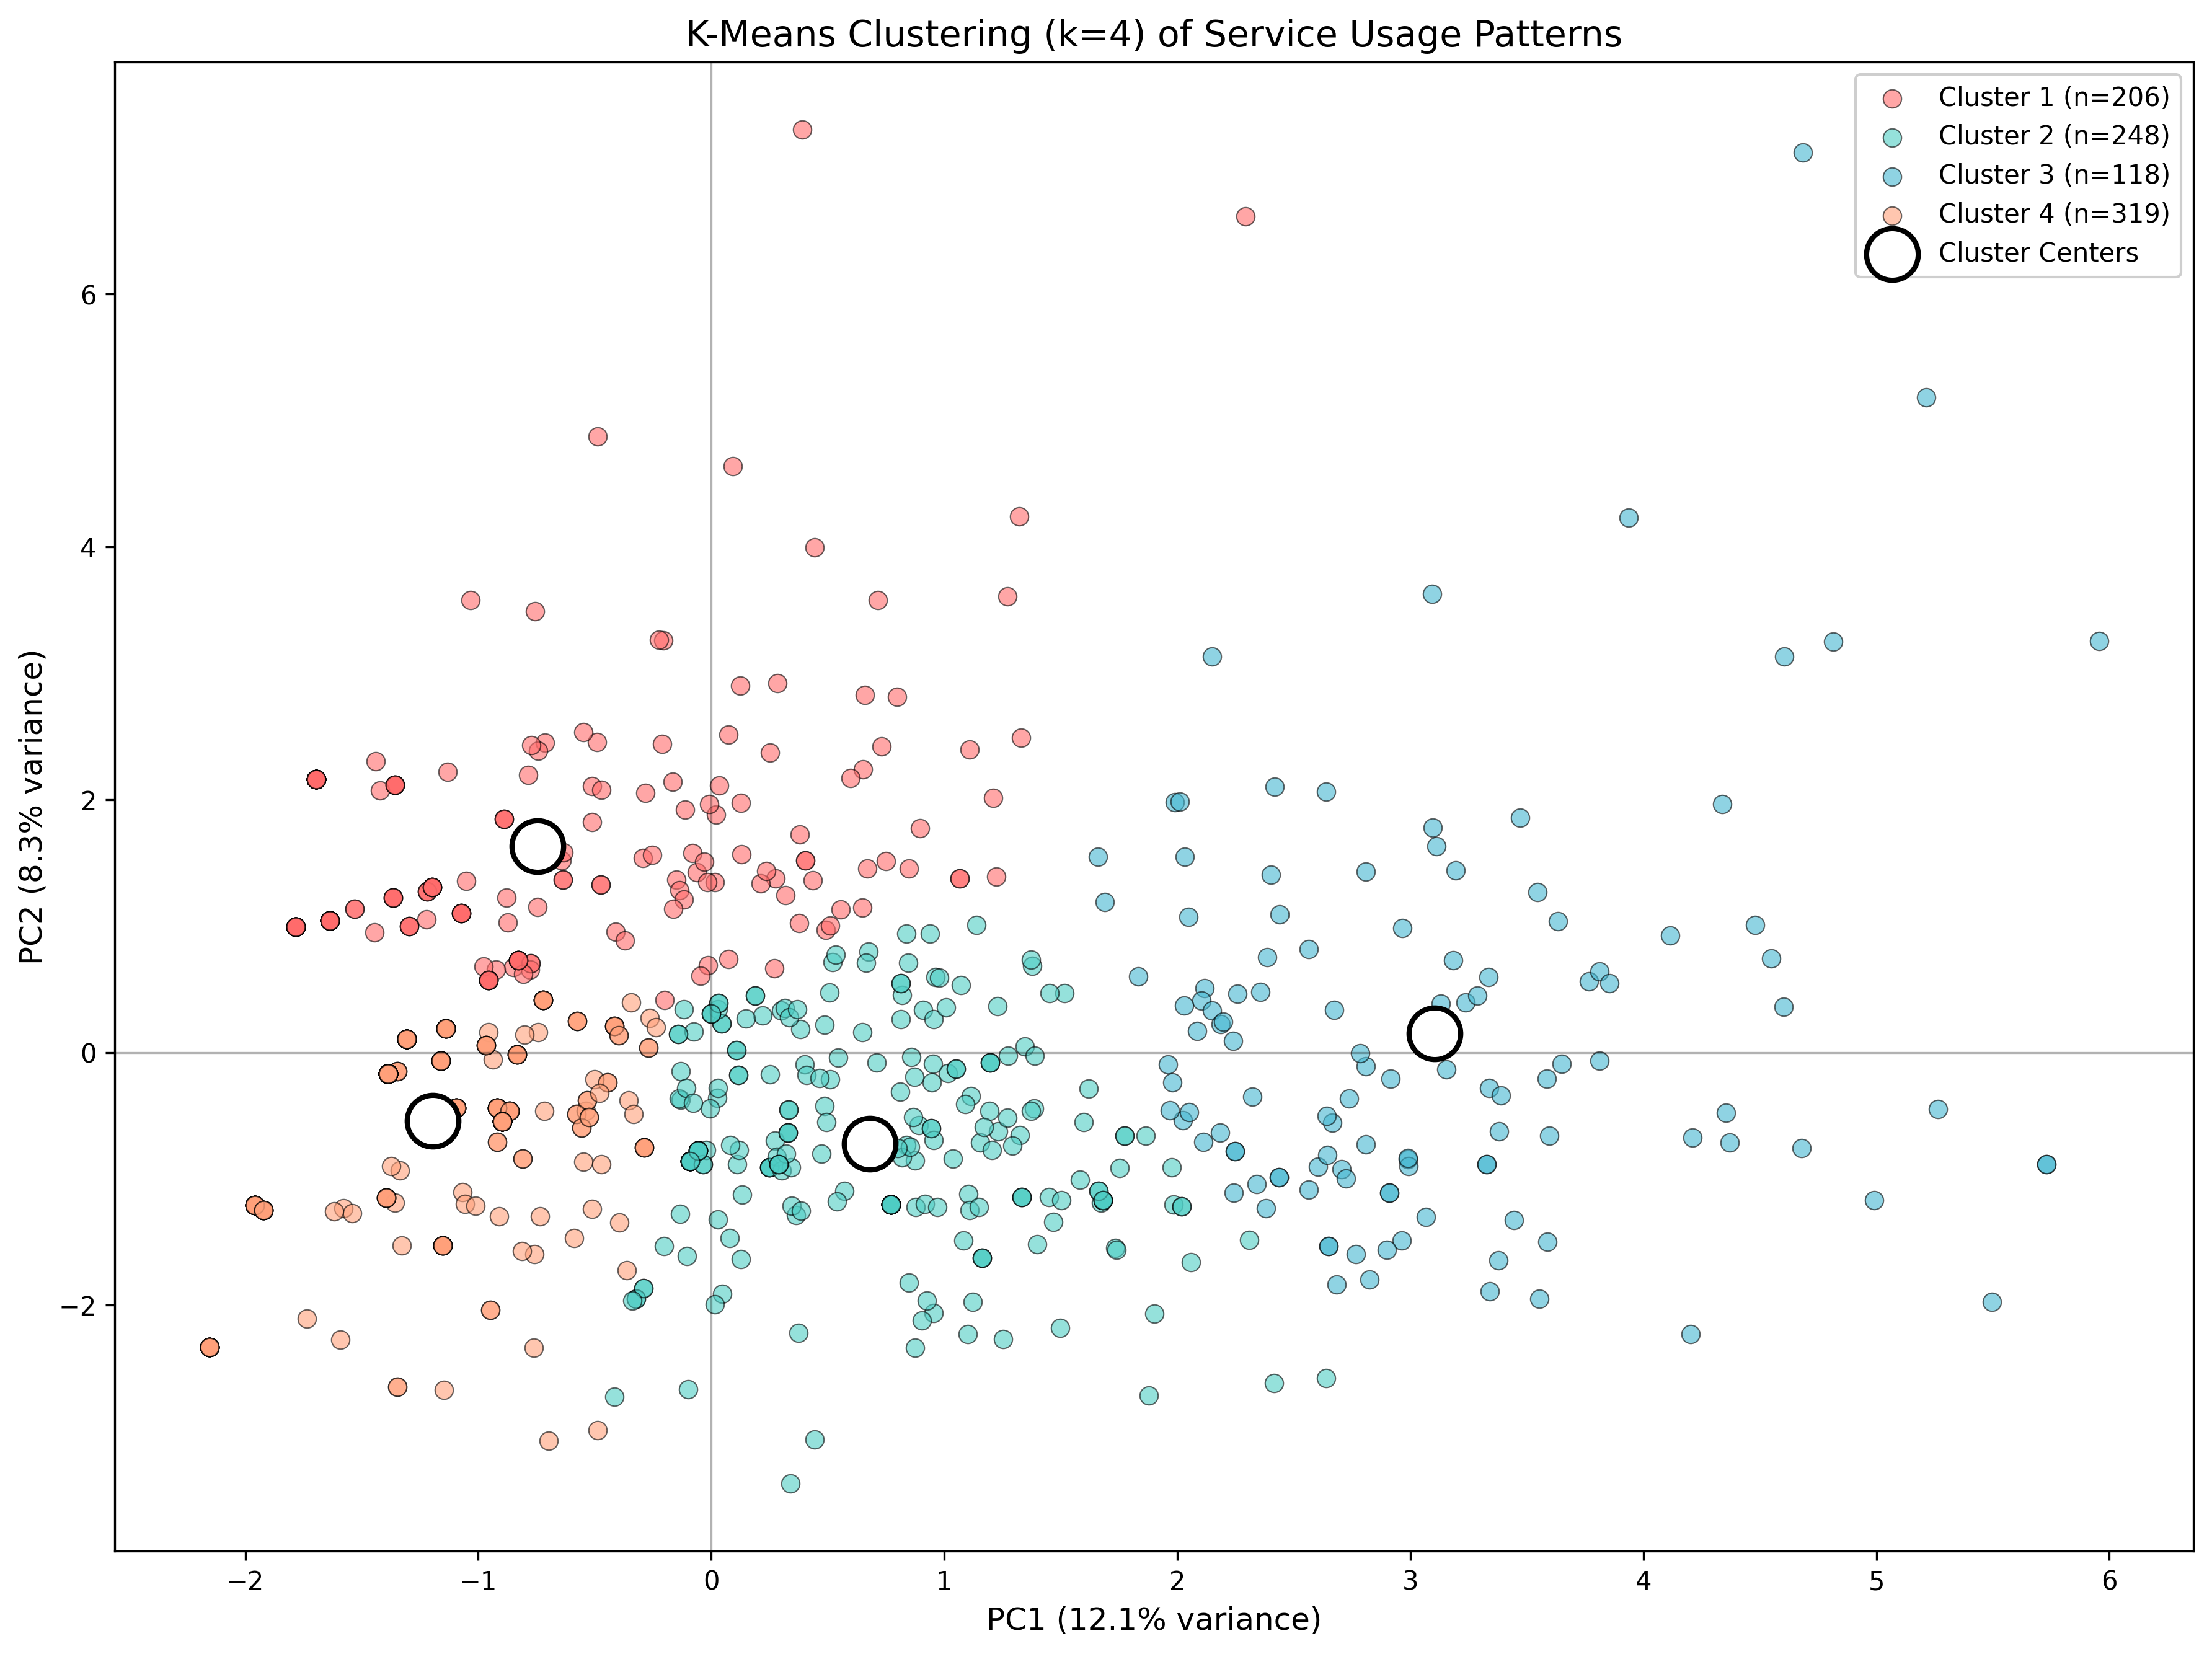

Generate this figure with Python:
# KMeans_Clusters.py
# K-means clustering on PCA-transformed service usage data
# Visualize clusters in the PCA 2D space
# 4/13/2026

import pandas as pd
import numpy as np
from sklearn.preprocessing import StandardScaler
from sklearn.decomposition import PCA
from sklearn.cluster import KMeans
import matplotlib.pyplot as plt
import os
import warnings
warnings.filterwarnings('ignore')

SCRIPT_DIR = os.path.dirname(os.path.abspath(__file__))

# Service columns to keep
SERVICE_COLUMNS = [
    'Acupuncture',
    'Adult Counseling - Individual',
    'Adult Counseling - Support Groups',
    'Comfort Items (e.g., quilts, blankets, hats, port protectors, heart pillows, etc.)',
    'Complementary Therapies Workshops (e.g., Virtual Reiki Group, Mindfulness Meditation or Acupressure for Calm, etc.)',
    'Dempsey Dogs (e.g., interacting with a therapy dog in the Center, or at a Dempsey Center sponsored event)',
    'Dempsey Soup Program',
    'Educational Workshop (e.g., Communicating with Your Healthcare Team, Fatigue Factor, Managing Cancer Side Effects with Cannabis/CBD, etc.)',
    'Expressive Arts Workshop (e.g., Writing Through Cancer, Music for Wellness, etc.)',
    'Individual Counseling',
    'Legacy & Life Reflections',
    'Massage Therapy',
    'Movement & Fitness Consult',
    'Movement & Fitness Classes/Workshops',
    'Nutrition Consult',
    'Nutrition Classes/Workshops',
    'Reiki Session',
    'Support Groups',
    'Wig & Headwear Consult',
    'Youth & Family Counseling',
    'Youth & Family Classes/Workshops'
]

def load_service_data():
    data_files = [
        os.path.join(SCRIPT_DIR, '../22.csv'),
        os.path.join(SCRIPT_DIR, '../23.csv'),
        os.path.join(SCRIPT_DIR, '../24.csv'),
        os.path.join(SCRIPT_DIR, '../25.csv'),
    ]
    dfs = []
    
    for file in data_files:
        if os.path.exists(file):
            df = pd.read_csv(file)
            dfs.append(df)
    
    combined_df = pd.concat(dfs, ignore_index=True)
    return combined_df

def process_data(df):
    age_col = df['Age'].copy()
    available_cols = [col for col in SERVICE_COLUMNS if col in df.columns]
    service_cols = df[available_cols].copy()
    
    # Convert to binary
    service_data = service_cols.notna() & (service_cols != '')
    service_data = service_data.astype(int)
    
    # Remove rows with no services
    service_data = service_data[service_data.sum(axis=1) > 0].reset_index(drop=True)
    age_col = age_col[service_data.index].reset_index(drop=True)
    
    return service_data, age_col

if __name__ == "__main__":
    print("Loading and processing service usage data...")
    df = load_service_data()
    X, age = process_data(df)
    
    # Standardize and apply PCA
    scaler = StandardScaler()
    X_scaled = scaler.fit_transform(X)
    
    pca = PCA(n_components=2)
    X_pca = pca.fit_transform(X_scaled)
    
    print(f"Data shape: {X.shape}")
    print(f"PC1 variance: {pca.explained_variance_ratio_[0]:.1%}")
    print(f"PC2 variance: {pca.explained_variance_ratio_[1]:.1%}")
    
    # Find optimal number of clusters using elbow method
    inertias = []
    silhouette_scores = []
    K_range = range(2, 11)
    
    from sklearn.metrics import silhouette_score
    
    print("\nTesting cluster numbers 2-10...")
    for k in K_range:
        kmeans_temp = KMeans(n_clusters=k, random_state=42, n_init=10)
        kmeans_temp.fit(X_pca)
        inertias.append(kmeans_temp.inertia_)
        silhouette_scores.append(silhouette_score(X_pca, kmeans_temp.labels_))
        print(f"  k={k}: Inertia={kmeans_temp.inertia_:.2f}, Silhouette={silhouette_scores[-1]:.3f}")
    
    # Use k=4 as a good balance (can be adjusted based on elbow plot)
    optimal_k = 4
    print(f"\nUsing k={optimal_k} clusters")
    
    kmeans = KMeans(n_clusters=optimal_k, random_state=42, n_init=10)
    clusters = kmeans.fit_predict(X_pca)
    
    # Create visualization
    fig, ax = plt.subplots(figsize=(12, 9))
    
    # Color map for clusters
    colors = ['#FF6B6B', '#4ECDC4', '#45B7D1', '#FFA07A']
    
    # Plot clusters
    for cluster_id in range(optimal_k):
        mask = clusters == cluster_id
        ax.scatter(X_pca[mask, 0], X_pca[mask, 1], 
                  label=f'Cluster {cluster_id+1} (n={mask.sum()})',
                  color=colors[cluster_id % len(colors)],
                  alpha=0.6,
                  s=50,
                  edgecolors='black',
                  linewidth=0.5)
    
    # Plot cluster centers
    centers_pca = kmeans.cluster_centers_
    ax.scatter(centers_pca[:, 0], centers_pca[:, 1],
              marker='o',
              s=400,
              c='white',
              edgecolors='black',
              linewidth=2,
              label='Cluster Centers',
              zorder=5)
    
    # Add reference lines
    ax.axhline(y=0, color='black', linestyle='-', linewidth=0.8, alpha=0.3)
    ax.axvline(x=0, color='black', linestyle='-', linewidth=0.8, alpha=0.3)
    
    ax.set_xlabel(f'PC1 ({pca.explained_variance_ratio_[0]:.1%} variance)', fontsize=12)
    ax.set_ylabel(f'PC2 ({pca.explained_variance_ratio_[1]:.1%} variance)', fontsize=12)
    ax.set_title(f'K-Means Clustering (k={optimal_k}) of Service Usage Patterns', fontsize=14)
    ax.legend(loc='best', framealpha=0.95)
    ax.grid(False)
    
    plt.tight_layout()
    plt.savefig('KMeans_Clusters.png', dpi=300, bbox_inches='tight')
    print(f"\nSaved: KMeans_Clusters.png")
    
    # Save cluster assignments for further analysis
    cluster_df = pd.DataFrame({
        'PC1': X_pca[:, 0],
        'PC2': X_pca[:, 1],
        'Cluster': clusters,
        'Age': age
    })
    cluster_df.to_csv('cluster_assignments.csv', index=False)
    
    plt.close()
